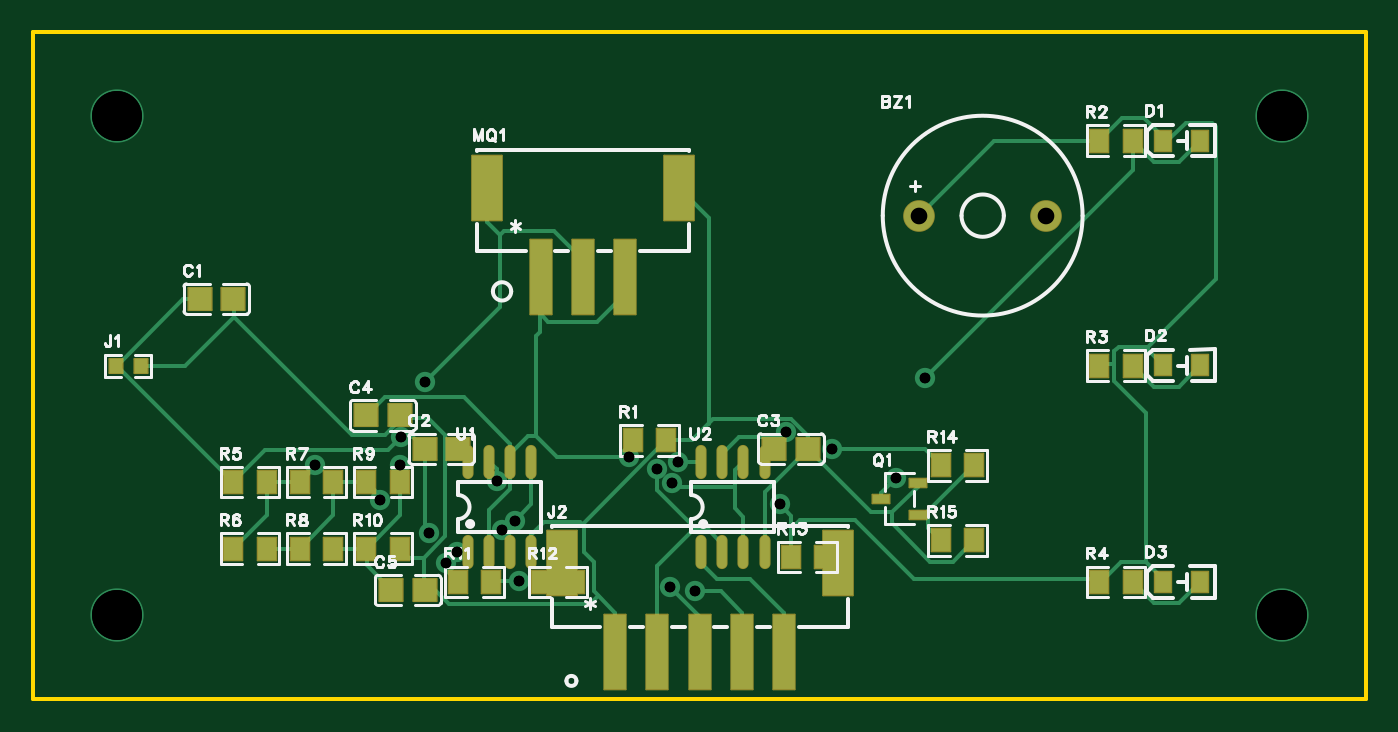
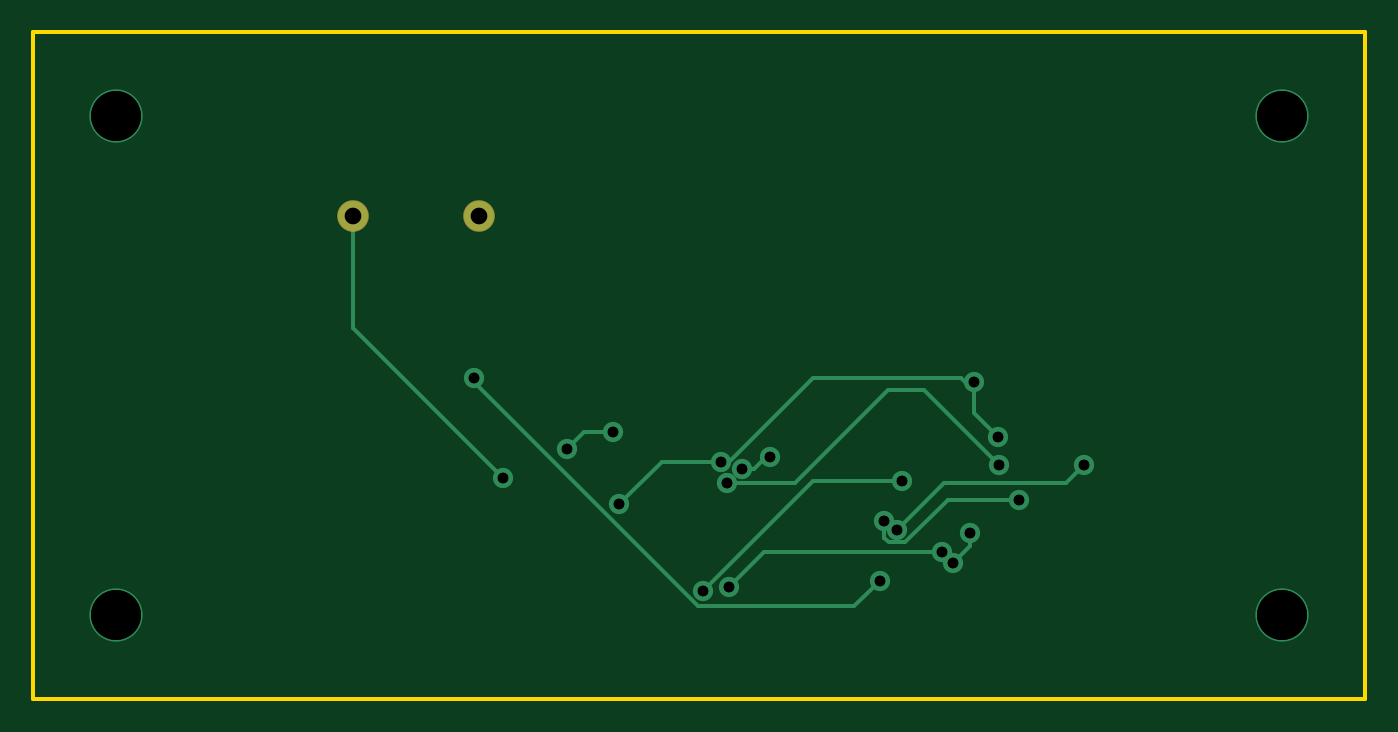
Circuit board: 10 layer files. Board 80.0 x 40.0 mm.
- drill: Drill_PTH_Through.DRL (796 bytes)
- drill: Drill_PTH_Through_Via.DRL (717 bytes)
- outline: Gerber_BoardOutlineLayer.GKO (742 bytes)
- bottom_copper: Gerber_BottomLayer.GBL (2661 bytes)
- bottom_silk: Gerber_BottomSilkscreenLayer.GBO (631 bytes)
- bottom_mask: Gerber_BottomSolderMaskLayer.GBS (710 bytes)
- top_copper: Gerber_TopLayer.GTL (9581 bytes)
- paste: Gerber_TopPasteMaskLayer.GTP (14974 bytes)
- top_silk: Gerber_TopSilkscreenLayer.GTO (32006 bytes)
- top_mask: Gerber_TopSolderMaskLayer.GTS (3270 bytes)

=== drill: Drill_PTH_Through.DRL ===
;TYPE=PLATED
;Layer: PTH_Through
;EasyEDA Pro Client v3.2.203, 2026-10-18 11:12:21
;Gerber Generator version 0.3
M48
METRIC,LZ,0000.00000
;Hole size 1 = 0.63500 METRIC
T01C0.63500
;Hole size 2 = 1.00076 METRIC
T02C1.00076
;Hole size 3 = 2.99720 METRIC
T03C2.99720
%
G05
G90
T01
X45.17391Y15.98417
X47.9679Y14.96817
X51.79734Y13.26897
X38.22752Y6.68699
X25.45055Y8.79598
X28.12794Y10.15209
X16.89837Y14.01567
X28.88994Y10.65018
X20.82626Y11.92018
X39.75152Y6.43299
X27.81354Y13.03697
X53.55519Y19.27606
X29.17124Y7.08409
X38.31592Y12.94608
X22.00076Y14.01567
X37.46553Y13.79897
X35.74623Y14.50227
X23.50085Y18.99866
X22.04346Y15.69667
X23.75485Y9.92128
X24.77085Y8.14328
X38.70732Y14.20617
X44.80331Y11.66618
T02
X60.79998Y28.99918
X53.2003Y28.99918
T03
X5.0Y5.0
X75.0Y35.0
X75.0Y5.0
X5.0Y35.0
M30
=== drill: Drill_PTH_Through_Via.DRL ===
;TYPE=PLATED
;Layer: PTH_Through_Via
;EasyEDA Pro Client v3.2.203, 2026-10-18 11:12:21
;Gerber Generator version 0.3
M48
METRIC,LZ,0000.00000
;Hole size 1 = 0.63500 METRIC
T01C0.63500
;Hole size 2 = 2.99720 METRIC
T02C2.99720
%
G05
G90
T01
X45.17391Y15.98417
X47.9679Y14.96817
X51.79734Y13.26897
X38.22752Y6.68699
X25.45055Y8.79598
X28.12794Y10.15209
X16.89837Y14.01567
X28.88994Y10.65018
X20.82626Y11.92018
X39.75152Y6.43299
X27.81354Y13.03697
X53.55519Y19.27606
X29.17124Y7.08409
X38.31592Y12.94608
X22.00076Y14.01567
X37.46553Y13.79897
X35.74623Y14.50227
X23.50085Y18.99866
X22.04346Y15.69667
X23.75485Y9.92128
X24.77085Y8.14328
X38.70732Y14.20617
X44.80331Y11.66618
T02
X5.0Y5.0
X75.0Y35.0
X75.0Y5.0
X5.0Y35.0
M30
=== outline: Gerber_BoardOutlineLayer.GKO ===
G04 Layer: BoardOutlineLayer*
G04 EasyEDA Pro v3.2.203, 2026-10-18 11:12:21*
G04 Gerber Generator version 0.3*
G04 Scale: 100 percent, Rotated: No, Reflected: No*
G04 Dimensions in millimeters*
G04 Leading zeros omitted, absolute positions, 4 integers and 5 decimals*
G04 Generated by one-click*
G04 Object Configs: Pad,Via,Track,Text,Image,Dimension,BoardOutline,BoardCutout,CopperFilled,SolidRegion,FPCStiffener,Line,PlaneZone,ComponentProperty,ComponentSilkscreen,TearDrop*
G04 Layer Configs: 1,2,3,4,5,6,7,8,9,10,11,13,14,56*
G04 Copper Areas: 0*
%FSLAX45Y45*%
%MOMM*%
%ADD10C,0.254*%
%ADD11C,0.8631*%
G75*


G04 Rect Start*
G54D10*
G01X0Y0D02*
G01X0Y4000000D01*
G01X8000000Y4000000D01*
G01X8000000Y0D01*
G01X0Y0D01*
G04 Rect End*

M02*


=== bottom_copper: Gerber_BottomLayer.GBL ===
G04 Layer: BottomLayer*
G04 EasyEDA Pro v3.2.203, 2026-10-18 11:12:21*
G04 Gerber Generator version 0.3*
G04 Scale: 100 percent, Rotated: No, Reflected: No*
G04 Dimensions in millimeters*
G04 Leading zeros omitted, absolute positions, 4 integers and 5 decimals*
G04 Generated by one-click*
G04 Object Configs: Pad,Via,Track,Text,Image,Dimension,BoardOutline,BoardCutout,CopperFilled,SolidRegion,FPCStiffener,Line,PlaneZone,ComponentProperty,ComponentSilkscreen,TearDrop*
G04 Layer Configs: 1,2,3,4,5,6,7,8,9,10,11,13,14,56*
G04 Copper Areas: 0*
%FSLAX45Y45*%
%MOMM*%
%ADD10C,1.80086*%
%ADD11C,1.2192*%
%ADD12C,3.2004*%
%ADD13C,0.254*%
%ADD14C,0.9018*%
G75*


G04 Pad Start*
G54D10*
G01X6079998Y2899918D03*
G01X5320030Y2899918D03*
G04 Pad End*

G04 Via Start*
G54D11*
G01X4517391Y1598417D03*
G01X4796790Y1496817D03*
G01X5179734Y1326897D03*
G01X3822752Y668699D03*
G01X2545055Y879598D03*
G01X2812794Y1015209D03*
G01X1689837Y1401567D03*
G01X2888994Y1065018D03*
G01X2082626Y1192018D03*
G01X3975152Y643299D03*
G01X2781354Y1303697D03*
G01X5355519Y1927606D03*
G01X2917124Y708409D03*
G01X3831592Y1294608D03*
G01X2200076Y1401567D03*
G01X3746553Y1379897D03*
G01X3574623Y1450227D03*
G01X2350085Y1899866D03*
G01X2204346Y1569667D03*
G01X2375485Y992128D03*
G01X2477085Y814328D03*
G01X3870732Y1420617D03*
G01X4480331Y1166618D03*
G54D12*
G01X500000Y500000D03*
G01X7500000Y3500000D03*
G01X7500000Y500000D03*
G01X500000Y3500000D03*
G04 Via End*

G04 Track Start*
G54D13*
G01X4517391Y1598417D02*
G01X4695191Y1598417D01*
G01X4796790Y1496817D01*
G01X5179734Y1326897D02*
G01X6079998Y2227161D01*
G01X6079998Y2899914D01*
G01X3822752Y668699D02*
G01X3611853Y879598D01*
G01X2545055Y879598D01*
G01X2812794Y1015209D02*
G01X2533395Y1294608D01*
G01X1796796Y1294608D01*
G01X1689837Y1401567D01*
G01X2888994Y1065018D02*
G01X2888994Y963418D01*
G01X2863594Y938018D01*
G01X2761994Y938018D01*
G01X2507995Y1192018D01*
G01X2082626Y1192018D01*
G01X3975152Y643299D02*
G01X3314753Y1303697D01*
G01X2781354Y1303697D01*
G01X5355519Y1927606D02*
G01X5355519Y1902206D01*
G01X4009322Y556009D01*
G01X3069524Y556009D01*
G01X2917124Y708409D01*
G01X3831592Y1294608D02*
G01X3425193Y1294608D01*
G01X2866394Y1853407D01*
G01X2651915Y1853407D01*
G01X2200076Y1401567D01*
G01X3746553Y1379897D02*
G01X3670353Y1379897D01*
G01X3600023Y1450227D01*
G01X3574623Y1450227D01*
G01X2350085Y1899866D02*
G01X2350085Y1715407D01*
G01X2229746Y1595067D01*
G01X2204346Y1569667D01*
G01X2375485Y992128D02*
G01X2375485Y915928D01*
G01X2477085Y814328D01*
G01X2350085Y1849066D02*
G01X2426285Y1925266D01*
G01X3315283Y1925266D01*
G01X3819932Y1420617D01*
G01X3870732Y1420617D01*
G01X4226332Y1420617D01*
G01X4480331Y1166618D01*
G04 Track End*

M02*


=== bottom_silk: Gerber_BottomSilkscreenLayer.GBO ===
G04 Layer: BottomSilkscreenLayer*
G04 EasyEDA Pro v3.2.203, 2026-10-18 11:12:21*
G04 Gerber Generator version 0.3*
G04 Scale: 100 percent, Rotated: No, Reflected: No*
G04 Dimensions in millimeters*
G04 Leading zeros omitted, absolute positions, 4 integers and 5 decimals*
G04 Generated by one-click*
G04 Object Configs: Pad,Via,Track,Text,Image,Dimension,BoardOutline,BoardCutout,CopperFilled,SolidRegion,FPCStiffener,Line,PlaneZone,ComponentProperty,ComponentSilkscreen,TearDrop*
G04 Layer Configs: 1,2,3,4,5,6,7,8,9,10,11,13,14,56*
G04 Copper Areas: 0*
%FSLAX45Y45*%
%MOMM*%
%ADD10C,0.254*%
%ADD11C,0.6944*%
G75*

G54D10*

M02*


=== bottom_mask: Gerber_BottomSolderMaskLayer.GBS ===
G04 Layer: BottomSolderMaskLayer*
G04 EasyEDA Pro v3.2.203, 2026-10-18 11:12:21*
G04 Gerber Generator version 0.3*
G04 Scale: 100 percent, Rotated: No, Reflected: No*
G04 Dimensions in millimeters*
G04 Leading zeros omitted, absolute positions, 4 integers and 5 decimals*
G04 Generated by one-click*
G04 Object Configs: Pad,Via,Track,Text,Image,Dimension,BoardOutline,BoardCutout,CopperFilled,SolidRegion,FPCStiffener,Line,PlaneZone,ComponentProperty,ComponentSilkscreen,TearDrop*
G04 Layer Configs: 1,2,3,4,5,6,7,8,9,10,11,13,14,56*
G04 Copper Areas: 0*
%FSLAX45Y45*%
%MOMM*%
%ADD10C,1.90246*%
%ADD11C,0.8322*%
G75*


G04 Pad Start*
G54D10*
G01X6079998Y2899918D03*
G01X5320030Y2899918D03*
G04 Pad End*

M02*


=== top_copper: Gerber_TopLayer.GTL (9581 bytes, source omitted) ===
=== paste: Gerber_TopPasteMaskLayer.GTP (14974 bytes, source omitted) ===
=== top_silk: Gerber_TopSilkscreenLayer.GTO (32006 bytes, source omitted) ===
=== top_mask: Gerber_TopSolderMaskLayer.GTS ===
G04 Layer: TopSolderMaskLayer*
G04 EasyEDA Pro v3.2.203, 2026-10-18 11:12:21*
G04 Gerber Generator version 0.3*
G04 Scale: 100 percent, Rotated: No, Reflected: No*
G04 Dimensions in millimeters*
G04 Leading zeros omitted, absolute positions, 4 integers and 5 decimals*
G04 Generated by one-click*
G04 Object Configs: Pad,Via,Track,Text,Image,Dimension,BoardOutline,BoardCutout,CopperFilled,SolidRegion,FPCStiffener,Line,PlaneZone,ComponentProperty,ComponentSilkscreen,TearDrop*
G04 Layer Configs: 1,2,3,4,5,6,7,8,9,10,11,13,14,56*
G04 Copper Areas: 0*
%FSLAX45Y45*%
%MOMM*%
%AMRoundRect*1,1,$1,$2,$3*1,1,$1,$4,$5*1,1,$1,0-$2,0-$3*1,1,$1,0-$4,0-$5*20,1,$1,$2,$3,$4,$5,0*20,1,$1,$4,$5,0-$2,0-$3,0*20,1,$1,0-$2,0-$3,0-$4,0-$5,0*20,1,$1,0-$4,0-$5,$2,$3,0*4,1,4,$2,$3,$4,$5,0-$2,0-$3,0-$4,0-$5,$2,$3,0*%
%ADD10C,1.90246*%
%ADD11RoundRect,0.1016X-0.705X0.67501X0.705X0.67501*%
%ADD12RoundRect,0.1016X-0.5X0.62501X0.5X0.62501*%
%ADD13RoundRect,0.1016X-0.40324X0.432X0.40324X0.432*%
%ADD14RoundRect,0.1016X-0.65X2.25X0.65X2.25*%
%ADD15RoundRect,0.1016X-0.9X1.95X0.9X1.95*%
%ADD16RoundRect,0.1016X-0.51874X0.266X0.51874X0.266*%
%ADD17RoundRect,0.1016X-0.56627X0.68851X0.56627X0.68851*%
%ADD18O,0.6794X2.05181*%
%ADD19O,0.67X2.05181*%
G75*


G04 Pad Start*
G54D10*
G01X6079998Y2899918D03*
G01X5320030Y2899918D03*
G54D11*
G01X1200074Y2400046D03*
G01X1000074Y2400046D03*
G01X2550084Y1500124D03*
G01X2350084Y1500124D03*
G01X4649902Y1500124D03*
G01X4449902Y1500124D03*
G01X2200072Y1700022D03*
G01X2000072Y1700022D03*
G01X2349932Y649986D03*
G01X2149932Y649986D03*
G54D12*
G01X7004912Y3350522D03*
G01X6784898Y3350522D03*
G01X7004912Y2000512D03*
G01X6784898Y2000512D03*
G01X7004912Y700540D03*
G01X6784898Y700540D03*
G54D13*
G01X645337Y1999996D03*
G01X494664Y1999996D03*
G54D14*
G01X4508551Y278600D03*
G01X4254551Y278600D03*
G01X4000551Y278600D03*
G54D15*
G01X4828489Y813600D03*
G01X3172511Y813600D03*
G54D14*
G01X3746551Y278600D03*
G01X3492551Y278600D03*
G01X3553955Y2532596D03*
G54D15*
G01X3874021Y3067596D03*
G01X2725915Y3067596D03*
G54D14*
G01X3299955Y2532596D03*
G01X3045955Y2532596D03*
G54D16*
G01X5310022Y1104900D03*
G01X5310022Y1294892D03*
G01X5089754Y1199896D03*
G54D17*
G01X3800018Y1549908D03*
G01X3600018Y1549908D03*
G01X6600114Y3350006D03*
G01X6400114Y3350006D03*
G01X6600114Y1999996D03*
G01X6400114Y1999996D03*
G01X6600114Y700024D03*
G01X6400114Y700024D03*
G01X1399972Y1299972D03*
G01X1199972Y1299972D03*
G01X1399972Y899922D03*
G01X1199972Y899922D03*
G01X1800022Y1299972D03*
G01X1600022Y1299972D03*
G01X1800022Y899922D03*
G01X1600022Y899922D03*
G01X2200072Y1299972D03*
G01X2000072Y1299972D03*
G01X2200072Y899922D03*
G01X2000072Y899922D03*
G01X2749982Y700024D03*
G01X2549982Y700024D03*
G01X3250108Y700024D03*
G01X3050108Y700024D03*
G01X4749978Y849884D03*
G01X4549978Y849884D03*
G01X5649900Y1400048D03*
G01X5449900Y1400048D03*
G01X5649900Y949960D03*
G01X5449900Y949960D03*
G54D19*
G01X2609596Y879602D03*
G01X2736596Y879602D03*
G01X2863596Y879602D03*
G01X2990596Y879602D03*
G01X2609596Y1420622D03*
G01X2736596Y1420622D03*
G01X2863596Y1420622D03*
G01X2990596Y1420622D03*
G01X4009390Y879602D03*
G01X4136390Y879602D03*
G01X4263390Y879602D03*
G01X4390390Y879602D03*
G01X4009390Y1420622D03*
G01X4136390Y1420622D03*
G01X4263390Y1420622D03*
G01X4390390Y1420622D03*
G04 Pad End*

M02*
